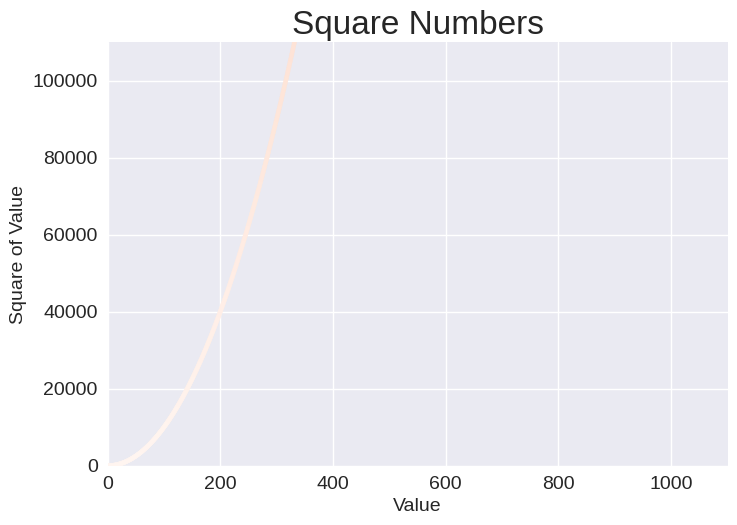

The matplotlib source for this figure:
import matplotlib.pyplot as plt

#x_values = [1, 2, 3, 4, 5]
#y_values = [1, 4, 9, 16, 25]

x_values = range(1, 1001)
y_values = [x**2 for x in x_values]

plt.style.use('seaborn-v0_8')
fig, ax = plt.subplots()
#ax.scatter(x_values, y_values, c='red', s=10)
ax.scatter(x_values, y_values, c=y_values, cmap=plt.cm.Reds, s=10)

# Set chart title and label axes.
ax.set_title('Square Numbers', fontsize=24)
ax.set_xlabel('Value', fontsize=14)
ax.set_ylabel('Square of Value', fontsize=14)

# Set size of tick labels
ax.tick_params(axis='both', which='major', labelsize=14)

# Set the range for each axis
ax.axis([0, 1100, 0, 110000])

plt.show()

# To save the plot
plt.savefig('squares_plot.png', bbox_inches='tight')